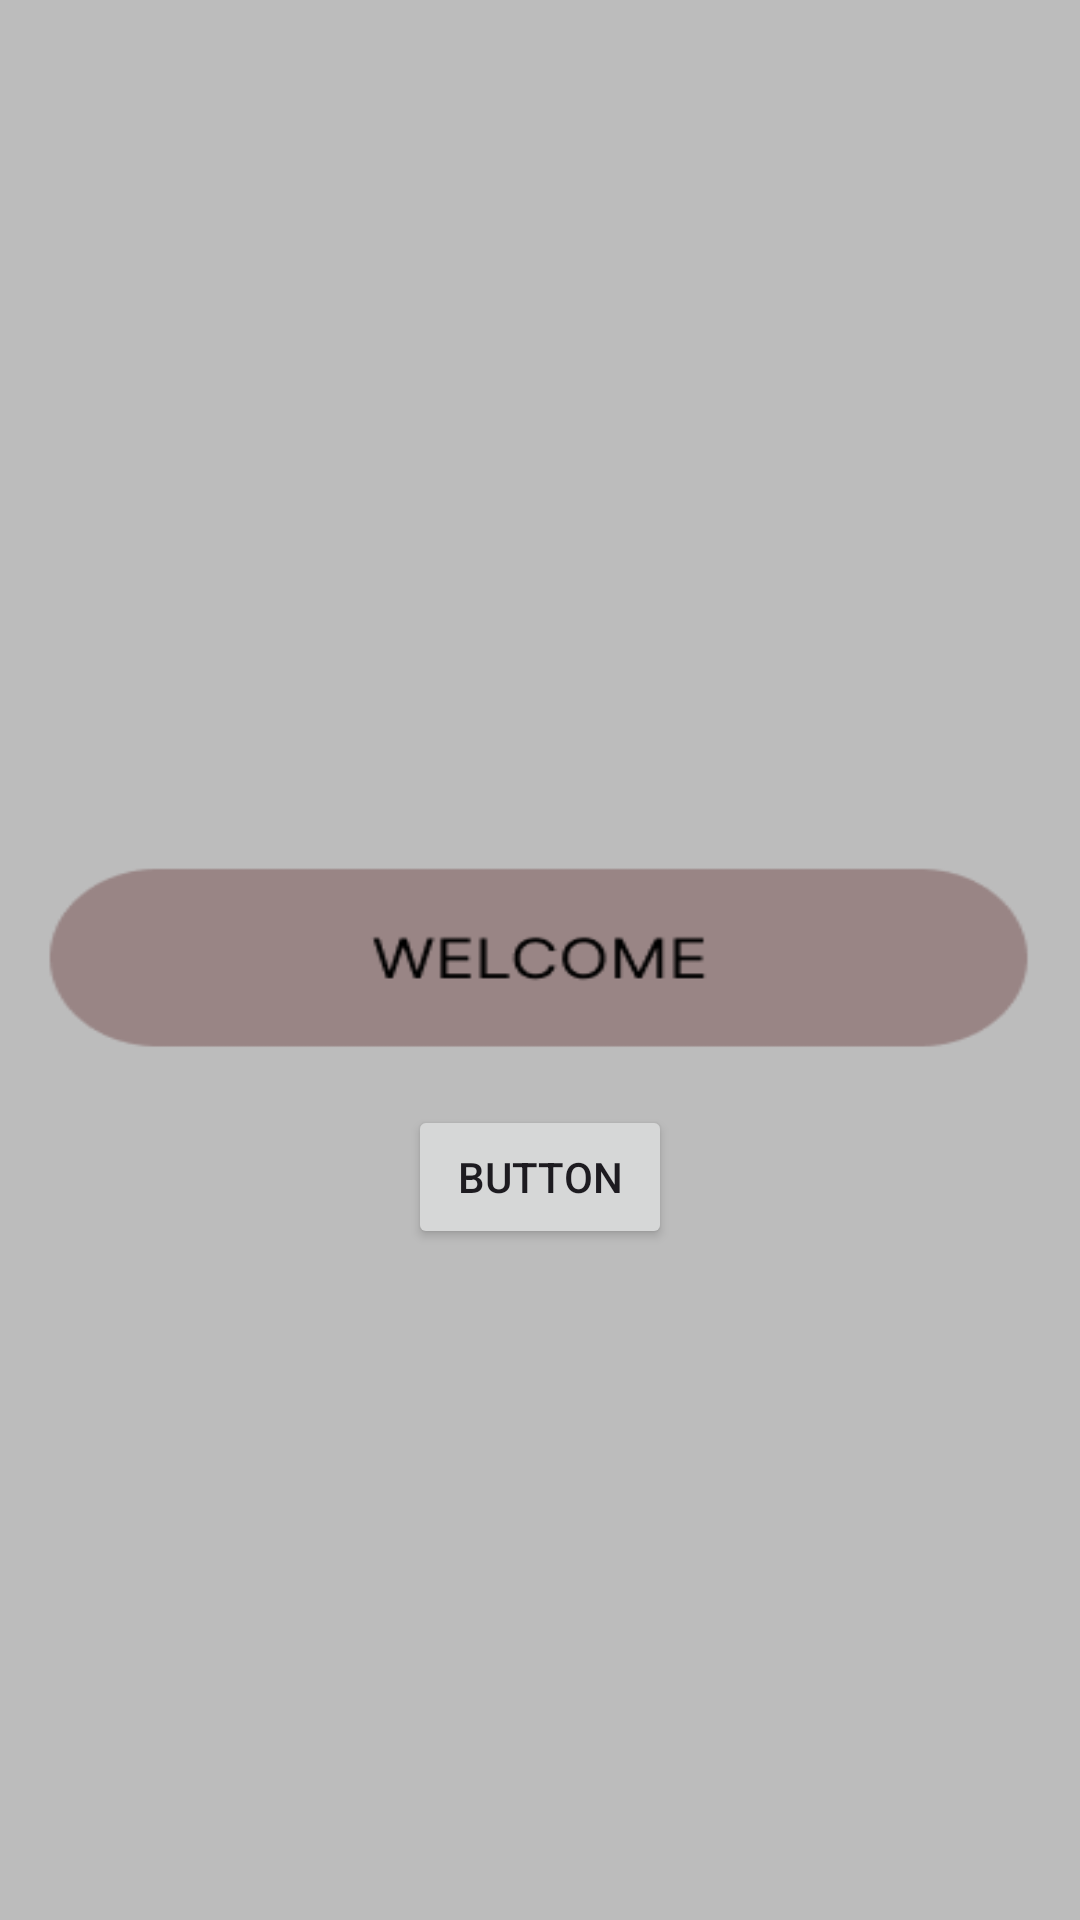

This screen was rendered from an Android layout file. Write that file and the resources it references.
<!-- AndroidManifest.xml: application theme Theme.MatApp -->
<!-- res/layout/activity_main.xml -->
<?xml version="1.0" encoding="utf-8"?>
<androidx.constraintlayout.widget.ConstraintLayout xmlns:android="http://schemas.android.com/apk/res/android"
    xmlns:app="http://schemas.android.com/apk/res-auto"
    xmlns:tools="http://schemas.android.com/tools"
    android:id="@+id/main"
    android:layout_width="match_parent"
    android:layout_height="match_parent"
    android:background="@drawable/welcome"
    tools:context=".MainActivity" >

    <Button
        android:id="@+id/button2"
        android:layout_width="wrap_content"
        android:layout_height="wrap_content"
        android:text="Button"
        app:layout_constraintBottom_toBottomOf="parent"
        app:layout_constraintEnd_toEndOf="parent"
        app:layout_constraintStart_toStartOf="parent"
        app:layout_constraintTop_toTopOf="parent"
        app:layout_constraintVertical_bias="0.622" />
</androidx.constraintlayout.widget.ConstraintLayout>
<!-- resources referenced by this layout -->
<resources>
  <!-- drawable welcome: png bitmap (drawable, 5968 bytes) -->
  <style name="Theme.MatApp" parent="Base.Theme.MatApp" />
  <style name="Base.Theme.MatApp" parent="Theme.Material3.DayNight.NoActionBar">
          
          
      </style>
</resources>
